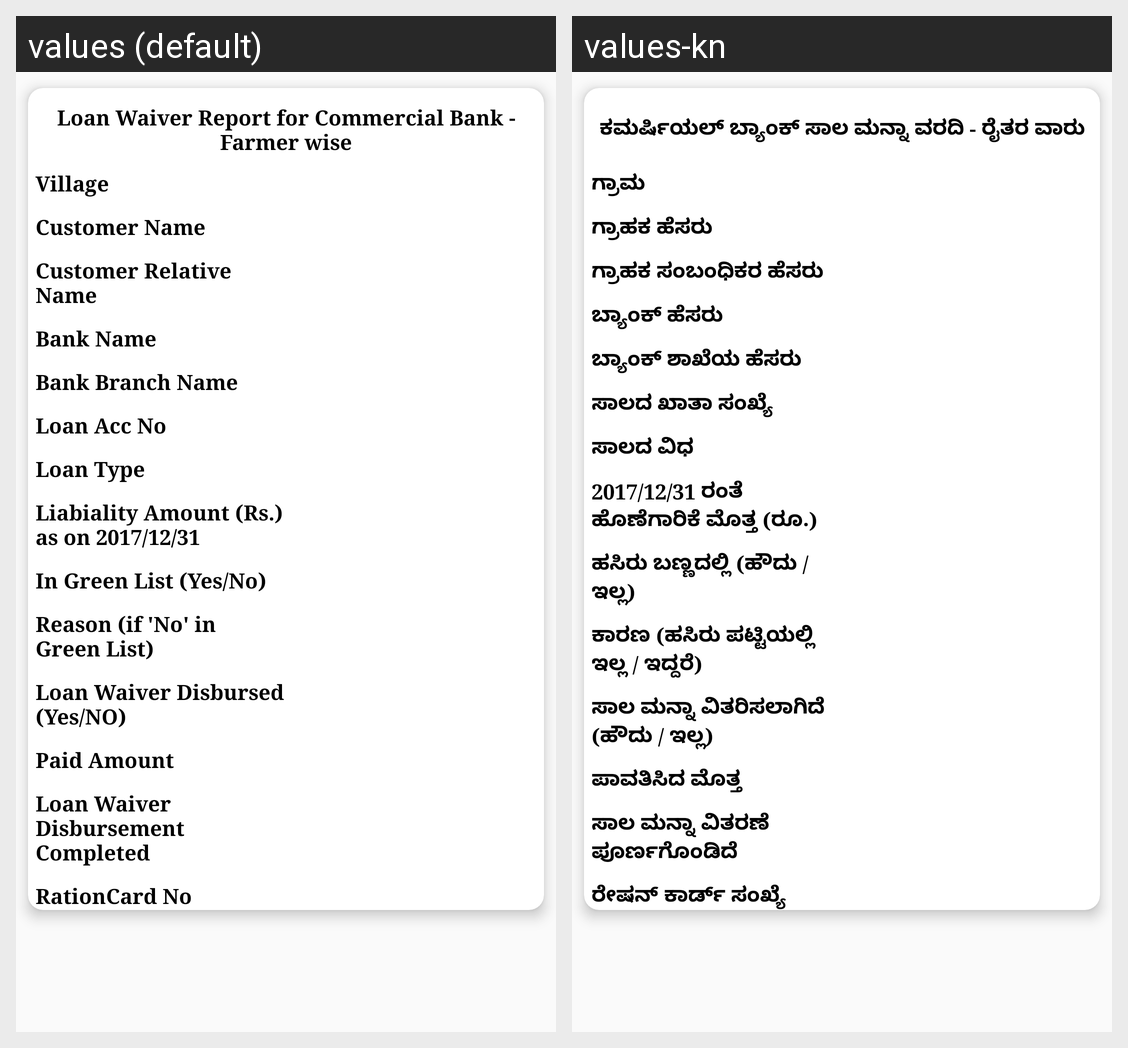

The Android screen above is rendered under two locales of the same app. Produce the string resources it draws, with the default and per-locale values.
Android screen res/layout/loan_farmer_bank_data_list.xml rendered under 2 locales, left to right: values (default), values-kn. Device: Nexus 5 (rendered at 1080×1920; each locale shown at half size, 540×960, under a caption strip naming it); theme AppTheme.NoActionBar.
Strings drawn on this screen, with the default value and each locale's value (text and hints the layout hard-codes, and strings that could not be matched under every locale, appear in the picture but are not listed):

loan_waiver_report_for_farmer_wise
  values: Loan Waiver Report for Commercial Bank - Farmer wise
  values-kn: ಕಮರ್ಷಿಯಲ್ ಬ್ಯಾಂಕ್‌ ಸಾಲ ಮನ್ನಾ ವರದಿ - ರೈತರ ವಾರು

village
  values: Village
  values-kn: ಗ್ರಾಮ

customer_name
  values: Customer Name
  values-kn: ಗ್ರಾಹಕ ಹೆಸರು

customer_rel_name
  values: Customer Relative Name
  values-kn: ಗ್ರಾಹಕ ಸಂಬಂಧಿಕರ ಹೆಸರು

bank_name
  values: Bank Name
  values-kn: ಬ್ಯಾಂಕ್ ಹೆಸರು

bank_branch_name
  values: Bank Branch Name
  values-kn: ಬ್ಯಾಂಕ್ ಶಾಖೆಯ ಹೆಸರು

loan_acc_no
  values: Loan Acc No
  values-kn: ಸಾಲದ ಖಾತಾ ಸಂಖ್ಯೆ

loan_type
  values: Loan Type
  values-kn: ಸಾಲದ ವಿಧ

liability_amount
  values: Liabiality Amount (Rs.) as on 2017/12/31
  values-kn: 2017/12/31 ರಂತೆ ಹೊಣೆಗಾರಿಕೆ ಮೊತ್ತ (ರೂ.)

in_green_list
  values: In Green List (Yes/No)
  values-kn: ಹಸಿರು ಬಣ್ಣದಲ್ಲಿ (ಹೌದು / ಇಲ್ಲ)

reason_if_no
  values: Reason (if 'No' in Green List)
  values-kn: ಕಾರಣ (ಹಸಿರು ಪಟ್ಟಿಯಲ್ಲಿ ಇಲ್ಲ / ಇದ್ದರೆ)

loan_waiver_disbured
  values: Loan Waiver Disbursed (Yes/NO)
  values-kn: ಸಾಲ ಮನ್ನಾ ವಿತರಿಸಲಾಗಿದೆ (ಹೌದು / ಇಲ್ಲ)

paid_amount
  values: Paid Amount
  values-kn: ಪಾವತಿಸಿದ ಮೊತ್ತ

loan_waiver_disbured_com
  values: Loan Waiver Disbursement Completed
  values-kn: ಸಾಲ ಮನ್ನಾ ವಿತರಣೆ ಪೂರ್ಣಗೊಂಡಿದೆ

ration_card_no
  values: RationCard No
  values-kn: ರೇಷನ್ ಕಾರ್ಡ್ ಸಂಖ್ಯೆ
